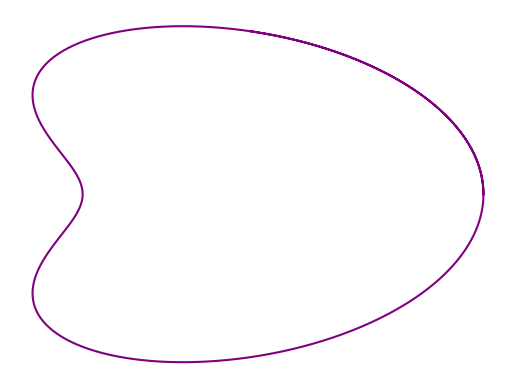

This chart was generated by the following Python code:
import matplotlib.pyplot as plt
import numpy as np

fig = plt.figure()

f1 = fig.add_subplot(111)

t = np.arange(0, 2*np.pi+1, 0.01)
x = 3*(1+np.cos(t))*np.cos(t)
y = 3*(2+np.cos(t))*np.sin(t)

f1.axes.set_axis_off()
f1.plot(x, y, 'purple')


plt.show()
